Run: headless pygame with SDL's dummy video driver; simulated clock (each Clock.tick advances the game by its frame time, no real sleeping); random seed 0; keys injected as events and as key.get_pressed() state; no mouse input.
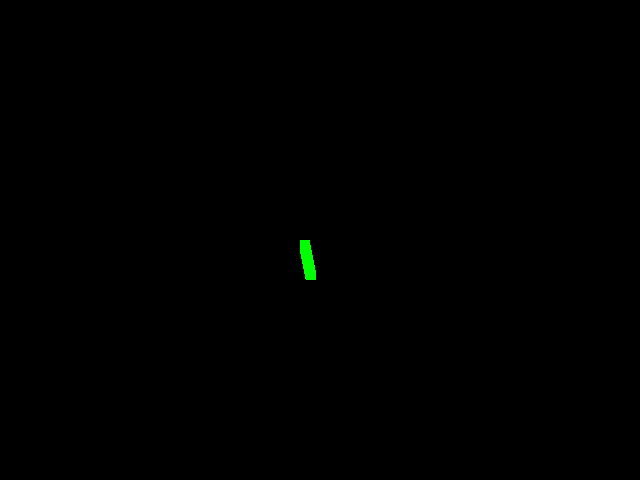
Frame 1 of 4 · flips 1–60 · no input
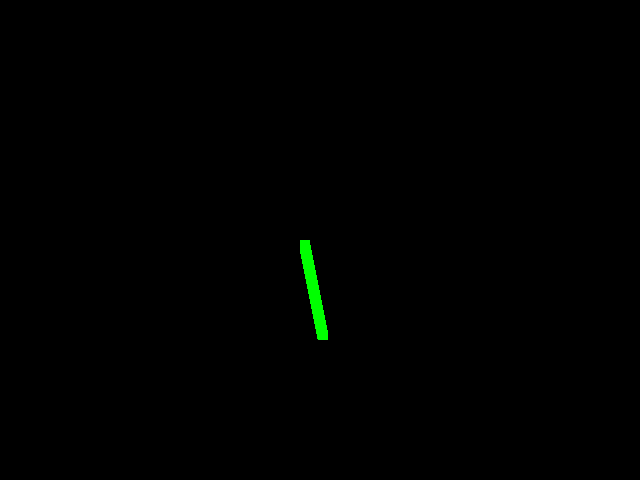
Frame 2 of 4 · flips 61–180 · tapped SPACE, RETURN · held RIGHT (→), D
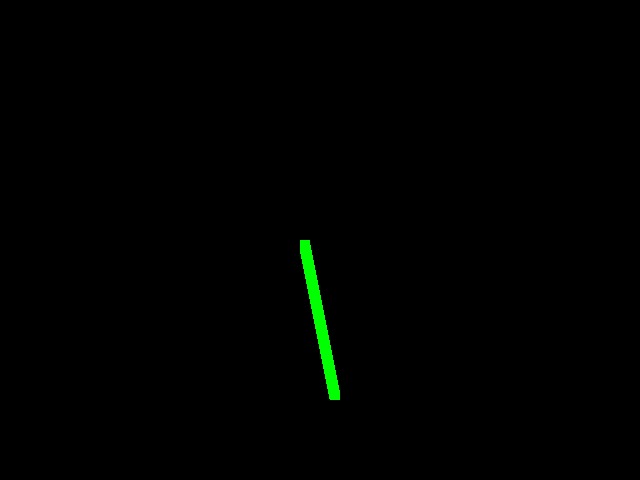
Frame 3 of 4 · flips 181–300 · held DOWN (↓), S
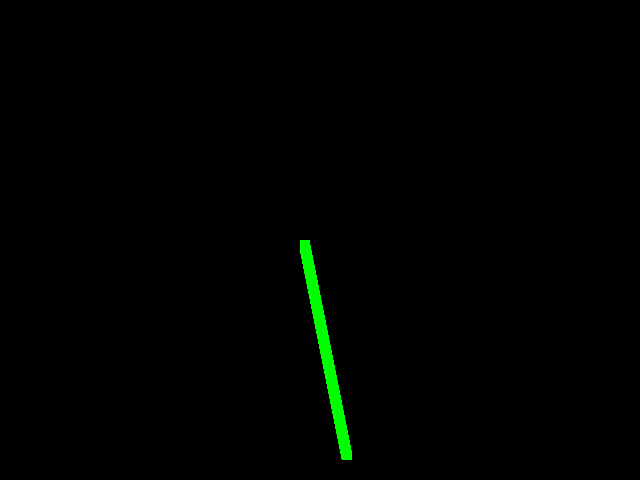
Frame 4 of 4 · flips 301–420 · held LEFT (←), A, UP (↑), W

The pygame program that drew these frames:

import pygame
from pygame.locals import *
from sys import exit

pygame.init()

largura = 640
altura = 480 

x_ret = 300
y_ret = 240 
larg_ret = 10
alt_ret = 10


tela = pygame.display.set_mode((largura,altura))

vel_x = 0.1
vel_y = 0.5

while True:
	#tela.fill((0,0,0))
	for event in pygame.event.get():
		if event.type == QUIT:
			pygame.quit()
			exit()
	
	if(vel_x > 0) and (x_ret + larg_ret >= largura):
		vel_x = vel_x*(-1) 
	if(vel_x < 0) and (x_ret <= 0):
		vel_x = vel_x*(-1) 

	if(vel_y > 0) and (y_ret + alt_ret >= altura):
		vel_y = vel_y*(-1)
	if(vel_y < 0) and (y_ret <= 0):
		vel_y = vel_y*(-1)

	x_ret = x_ret + vel_x
	y_ret = y_ret + vel_y

	pygame.draw.rect(tela, (0,255,0), (x_ret,y_ret,larg_ret,alt_ret))

	pygame.display.update()
